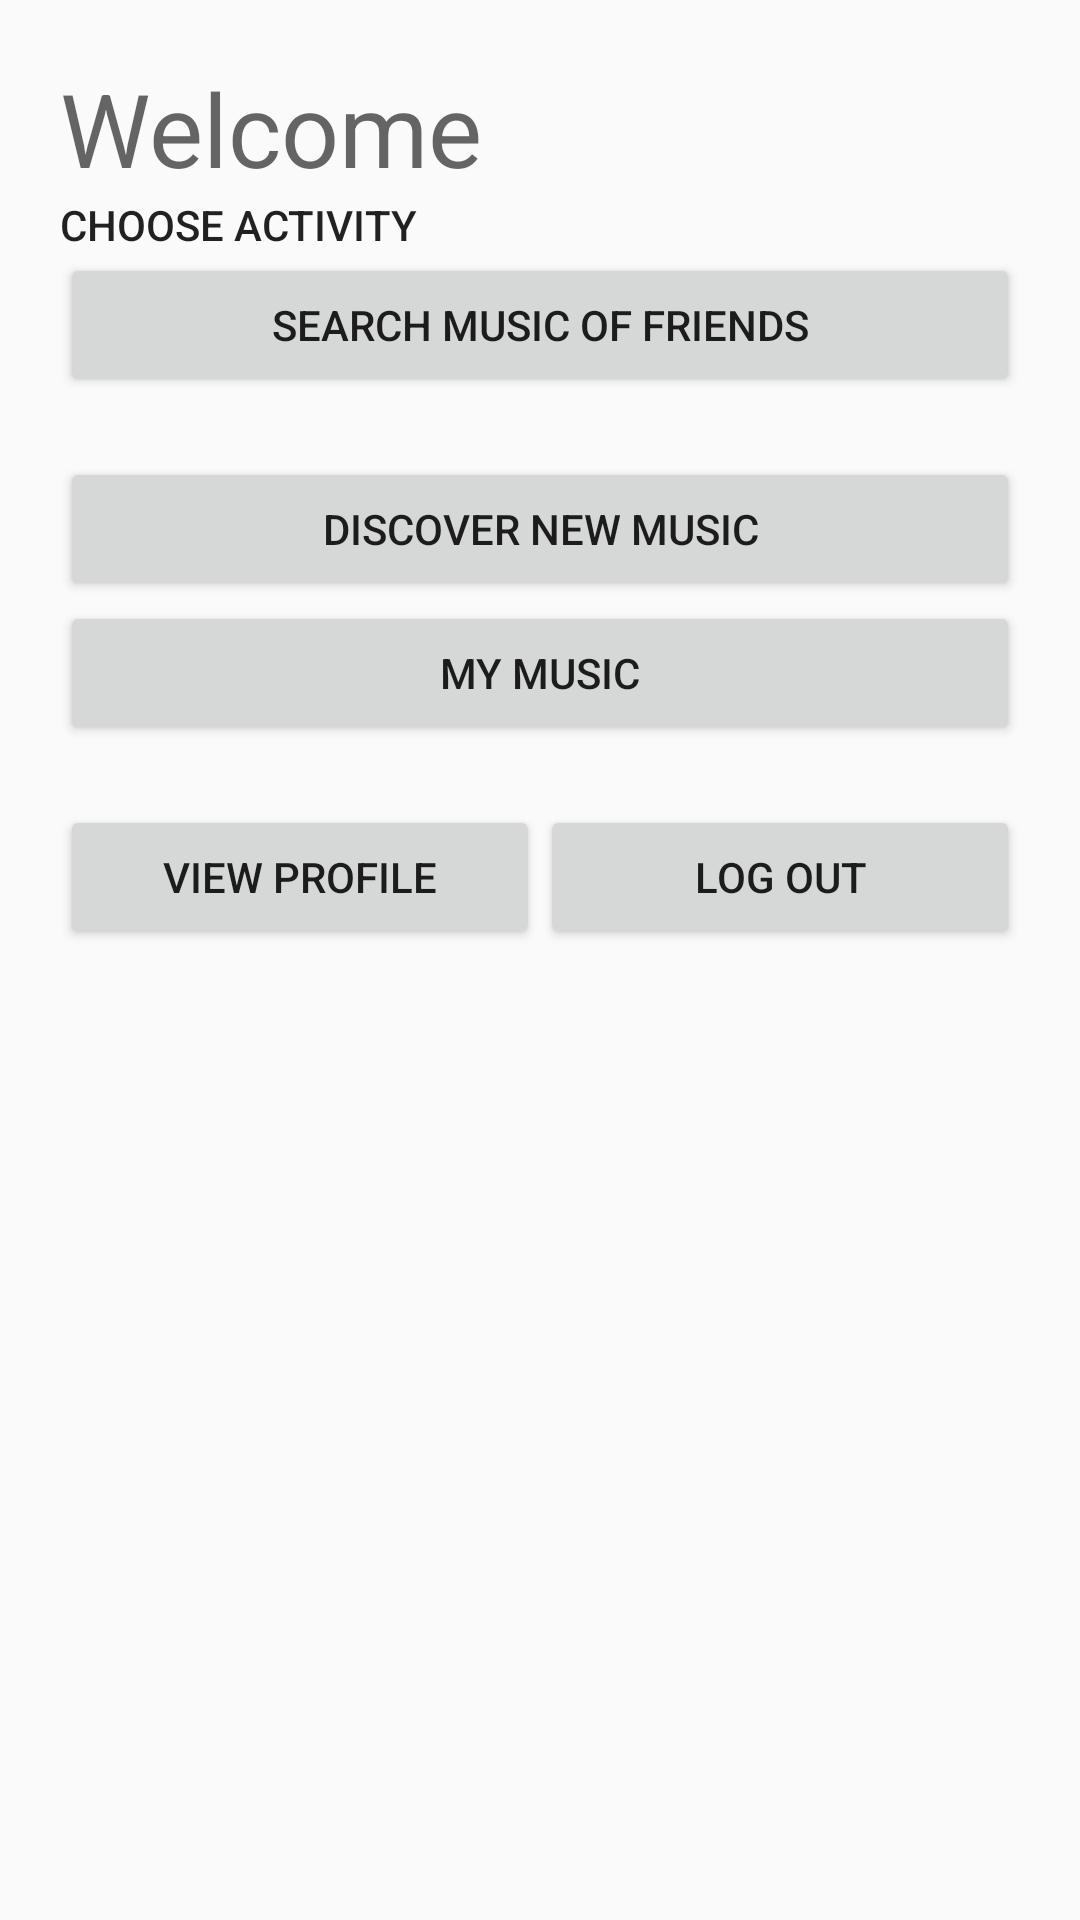

Produce the Android XML layout that renders to this screen, including the resource entries it uses.
<!-- AndroidManifest.xml: application theme AppTheme -->
<!-- res/layout/activity_home.xml -->
<?xml version="1.0" encoding="utf-8"?>
<android.support.constraint.ConstraintLayout xmlns:android="http://schemas.android.com/apk/res/android"
    xmlns:app="http://schemas.android.com/apk/res-auto"
    xmlns:tools="http://schemas.android.com/tools"
    android:layout_width="match_parent"
    android:layout_height="match_parent"
    tools:context="com.example.grooverjazztheapp.Home">

    <LinearLayout
        android:layout_width="match_parent"
        android:layout_height="match_parent"
        android:orientation="vertical"
        android:padding="20dp">

        <TextView
            android:id="@+id/headerWelcome"
            android:layout_width="match_parent"
            android:layout_height="wrap_content"
            android:text="Welcome"
            android:textAppearance="@style/TextAppearance.AppCompat.Display1" />


        <TextView
            android:id="@+id/headerChooseActivity"
            android:layout_width="match_parent"
            android:layout_height="wrap_content"
            android:text="Choose Activity"
            android:textAppearance="@style/TextAppearance.AppCompat.Button" />


        <Button
            android:id="@+id/buttonOther"
            android:layout_width="match_parent"
            android:layout_height="wrap_content"
            android:text="Search music of friends" />

        <Space
            android:layout_width="match_parent"
            android:layout_height="20dp" />

        <Button
            android:id="@+id/buttonConcerts"
            android:layout_width="match_parent"
            android:layout_height="wrap_content"
            android:text="Discover new Music" />

        <Button
            android:id="@+id/buttonMyConcerts"
            android:layout_width="match_parent"
            android:layout_height="wrap_content"
            android:text="my Music" />

        <Space
            android:layout_width="match_parent"
            android:layout_height="20dp" />

        <LinearLayout
            android:layout_width="match_parent"
            android:layout_height="match_parent"
            android:orientation="horizontal">

            <Button
                android:id="@+id/buttonViewProfile"
                android:layout_width="match_parent"
                android:layout_height="wrap_content"
                android:layout_weight="1"
                android:text="View Profile" />

            <Button
                android:id="@+id/buttonLogout"
                android:layout_width="match_parent"
                android:layout_height="wrap_content"
                android:layout_weight="1"
                android:text="Log Out" />
        </LinearLayout>

    </LinearLayout>

</android.support.constraint.ConstraintLayout>
<!-- resources referenced by this layout -->
<resources>
  <style name="AppTheme" parent="Theme.AppCompat.Light.DarkActionBar">
          
          <item name="colorPrimary">@color/colorPrimary</item>
          <item name="colorPrimaryDark">@color/colorPrimaryDark</item>
          <item name="colorAccent">@color/colorAccent</item>
      </style>
  <color name="colorPrimary">#0d192a</color>
  <color name="colorPrimaryDark">#070F18</color>
  <color name="colorAccent">#d9850d</color>
</resources>
